Image classification data set "Augmented" (KunyitAlami/Pembelajaran-mesin-1-dataset on GitHub). Class labels (3): kosong, penuh, terisi.

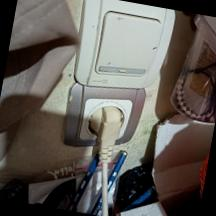
Label: penuh

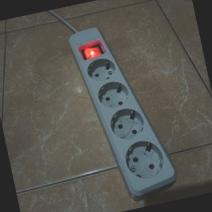
Label: kosong

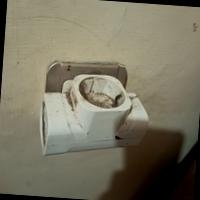
Label: kosong

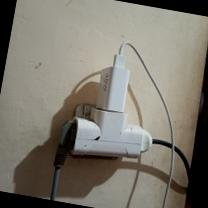
Label: penuh

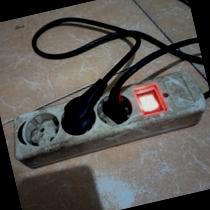
Label: terisi

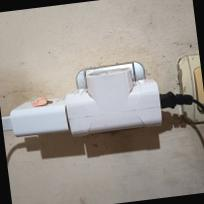
Label: terisi
